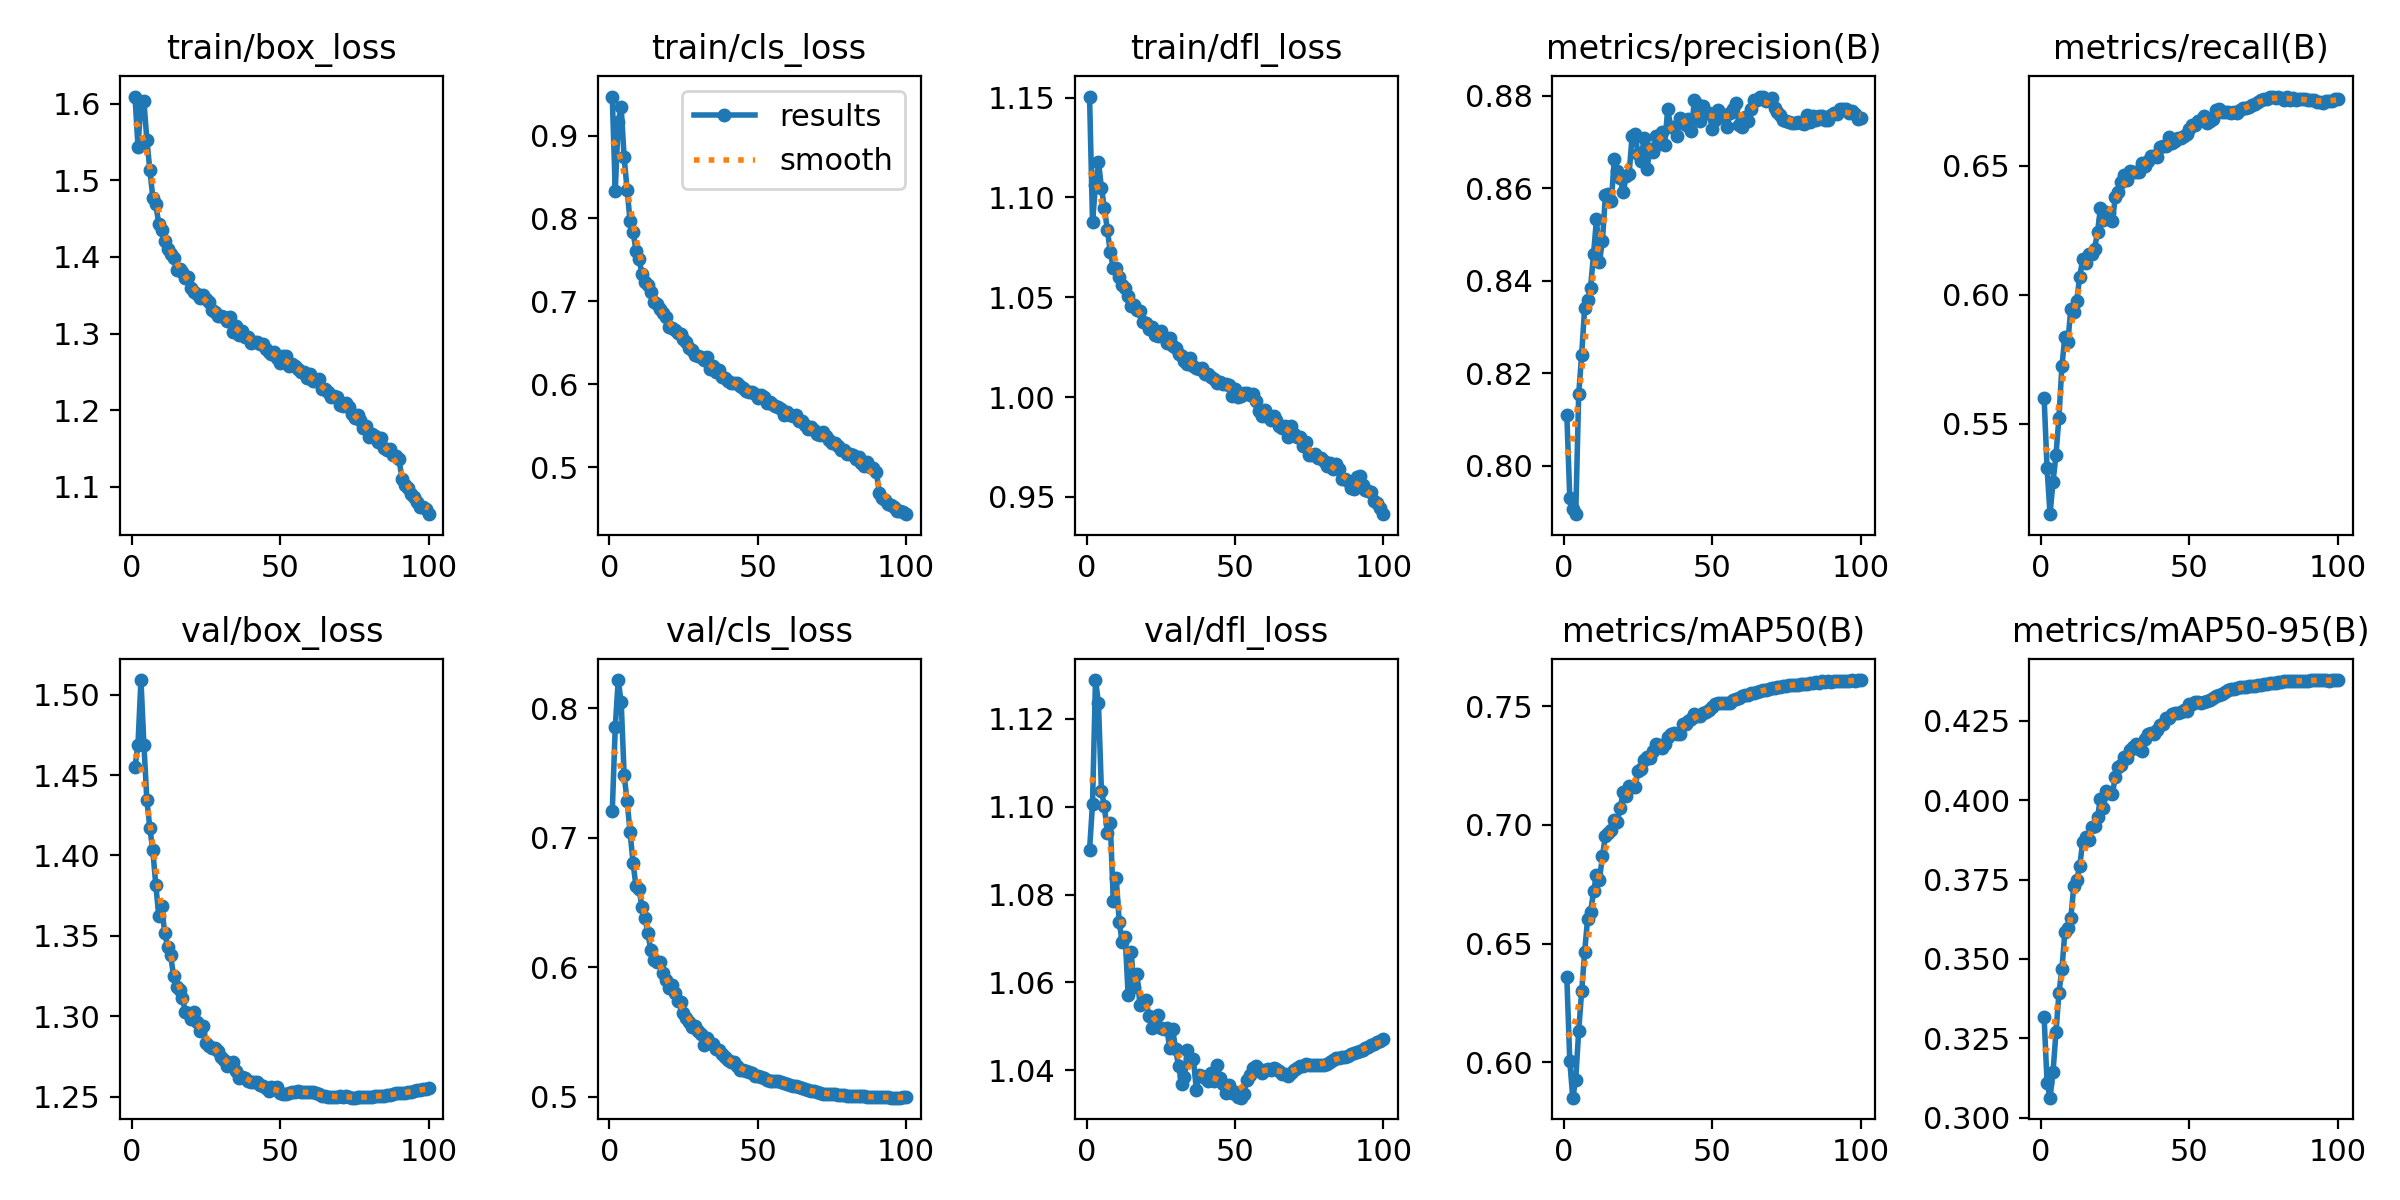

Data behind this chart, as committed beside it:
epoch, time, train/box_loss, train/cls_loss, train/dfl_loss, metrics/precision(B), metrics/recall(B), metrics/mAP50(B), metrics/mAP50-95(B), val/box_loss, val/cls_loss, val/dfl_loss, lr/pg0, lr/pg1, lr/pg2
1, 324.6, 1.609, 0.9471, 1.151, 0.8109, 0.5601, 0.6358, 0.3316, 1.455, 0.7205, 1.09, 0.003331, 0.003331, 0.003331
2, 639.4, 1.544, 0.8335, 1.088, 0.7929, 0.5326, 0.6005, 0.311, 1.469, 0.7852, 1.101, 0.006599, 0.006599, 0.006599
3, 951.8, 1.601, 0.9168, 1.106, 0.7905, 0.5149, 0.5852, 0.3063, 1.509, 0.8216, 1.129, 0.0098, 0.0098, 0.0098
4, 1264, 1.604, 0.9341, 1.118, 0.7895, 0.5273, 0.5927, 0.3144, 1.469, 0.8044, 1.124, 0.009703, 0.009703, 0.009703
5, 1576, 1.552, 0.8736, 1.105, 0.8155, 0.5378, 0.6134, 0.3268, 1.434, 0.7482, 1.104, 0.009604, 0.009604, 0.009604
6, 1888, 1.514, 0.8348, 1.095, 0.824, 0.5523, 0.6299, 0.3392, 1.417, 0.7281, 1.1, 0.009505, 0.009505, 0.009505
7, 2200, 1.478, 0.7965, 1.084, 0.8341, 0.5722, 0.6464, 0.3468, 1.403, 0.7042, 1.094, 0.009406, 0.009406, 0.009406
8, 2512, 1.469, 0.7842, 1.073, 0.8358, 0.5837, 0.6605, 0.3585, 1.382, 0.6804, 1.096, 0.009307, 0.009307, 0.009307
9, 2824, 1.443, 0.7609, 1.065, 0.8385, 0.5816, 0.6632, 0.3598, 1.363, 0.6623, 1.078, 0.009208, 0.009208, 0.009208
10, 3135, 1.435, 0.7511, 1.065, 0.8458, 0.5944, 0.672, 0.3628, 1.369, 0.6602, 1.084, 0.009109, 0.009109, 0.009109
11, 3447, 1.42, 0.7333, 1.06, 0.8534, 0.5932, 0.6789, 0.3729, 1.352, 0.6465, 1.074, 0.00901, 0.00901, 0.00901
12, 3759, 1.411, 0.723, 1.056, 0.8441, 0.5976, 0.677, 0.3749, 1.343, 0.6382, 1.069, 0.008911, 0.008911, 0.008911
13, 4071, 1.404, 0.72, 1.054, 0.8486, 0.6069, 0.6869, 0.3792, 1.338, 0.6261, 1.07, 0.008812, 0.008812, 0.008812
14, 4382, 1.399, 0.7112, 1.051, 0.8585, 0.6137, 0.6953, 0.3868, 1.325, 0.6129, 1.057, 0.008713, 0.008713, 0.008713
15, 4694, 1.383, 0.6986, 1.046, 0.8587, 0.6124, 0.6967, 0.3884, 1.318, 0.6056, 1.067, 0.008614, 0.008614, 0.008614
16, 5006, 1.385, 0.697, 1.046, 0.8572, 0.6157, 0.6981, 0.3875, 1.316, 0.6041, 1.059, 0.008515, 0.008515, 0.008515
17, 5318, 1.381, 0.6906, 1.044, 0.8664, 0.6157, 0.702, 0.3916, 1.311, 0.6041, 1.062, 0.008416, 0.008416, 0.008416
18, 5630, 1.372, 0.6859, 1.043, 0.8637, 0.6177, 0.7014, 0.3919, 1.302, 0.5952, 1.055, 0.008317, 0.008317, 0.008317
19, 5942, 1.374, 0.6815, 1.038, 0.8623, 0.6242, 0.7073, 0.3947, 1.302, 0.59, 1.056, 0.008218, 0.008218, 0.008218
20, 6254, 1.359, 0.669, 1.037, 0.8591, 0.6335, 0.7137, 0.4003, 1.298, 0.5835, 1.056, 0.008119, 0.008119, 0.008119
21, 6566, 1.354, 0.668, 1.034, 0.8626, 0.6289, 0.7121, 0.3975, 1.303, 0.5859, 1.052, 0.00802, 0.00802, 0.00802
22, 6878, 1.352, 0.665, 1.035, 0.8631, 0.632, 0.7163, 0.403, 1.296, 0.5797, 1.05, 0.007921, 0.007921, 0.007921
23, 7190, 1.347, 0.6612, 1.031, 0.8714, 0.6315, 0.7161, 0.4023, 1.291, 0.5738, 1.051, 0.007822, 0.007822, 0.007822
24, 7502, 1.35, 0.6604, 1.031, 0.8717, 0.6285, 0.7159, 0.4019, 1.294, 0.5734, 1.053, 0.007723, 0.007723, 0.007723
25, 7814, 1.345, 0.6547, 1.033, 0.8675, 0.6378, 0.7229, 0.4074, 1.283, 0.5643, 1.05, 0.007624, 0.007624, 0.007624
26, 8126, 1.342, 0.6506, 1.03, 0.866, 0.6397, 0.7237, 0.4103, 1.281, 0.5609, 1.05, 0.007525, 0.007525, 0.007525
27, 8437, 1.331, 0.6431, 1.027, 0.8709, 0.6435, 0.7272, 0.411, 1.281, 0.5578, 1.05, 0.007426, 0.007426, 0.007426
28, 8749, 1.328, 0.6414, 1.029, 0.8642, 0.6462, 0.7285, 0.4135, 1.28, 0.5537, 1.045, 0.007327, 0.007327, 0.007327
29, 9061, 1.323, 0.6358, 1.026, 0.8685, 0.6444, 0.7283, 0.4132, 1.279, 0.5543, 1.049, 0.007228, 0.007228, 0.007228
30, 9373, 1.323, 0.6343, 1.024, 0.8679, 0.6477, 0.731, 0.4159, 1.275, 0.5504, 1.045, 0.007129, 0.007129, 0.007129
31, 9685, 1.322, 0.633, 1.021, 0.8713, 0.6476, 0.7339, 0.4167, 1.273, 0.5486, 1.041, 0.00703, 0.00703, 0.00703
32, 9997, 1.316, 0.6289, 1.021, 0.8695, 0.6476, 0.7337, 0.4177, 1.269, 0.5401, 1.037, 0.006931, 0.006931, 0.006931
33, 10309, 1.322, 0.6327, 1.018, 0.8722, 0.6477, 0.7325, 0.4163, 1.271, 0.545, 1.039, 0.006832, 0.006832, 0.006832
34, 10621, 1.303, 0.6183, 1.017, 0.8695, 0.6512, 0.734, 0.4155, 1.272, 0.5412, 1.045, 0.006733, 0.006733, 0.006733
35, 10933, 1.31, 0.6225, 1.02, 0.8771, 0.6498, 0.7368, 0.4194, 1.266, 0.5403, 1.043, 0.006634, 0.006634, 0.006634
36, 11245, 1.298, 0.615, 1.016, 0.8734, 0.6519, 0.7381, 0.4208, 1.262, 0.5367, 1.042, 0.006535, 0.006535, 0.006535
37, 11557, 1.303, 0.6175, 1.015, 0.8733, 0.6538, 0.7387, 0.4212, 1.262, 0.5359, 1.036, 0.006436, 0.006436, 0.006436
38, 11868, 1.295, 0.6092, 1.014, 0.8714, 0.6537, 0.7381, 0.4207, 1.262, 0.5328, 1.039, 0.006337, 0.006337, 0.006337
39, 12180, 1.295, 0.6078, 1.015, 0.8752, 0.6533, 0.7381, 0.4222, 1.26, 0.5309, 1.039, 0.006238, 0.006238, 0.006238
40, 12492, 1.288, 0.6037, 1.012, 0.8747, 0.6571, 0.7424, 0.4236, 1.259, 0.5283, 1.038, 0.006139, 0.006139, 0.006139
41, 12804, 1.289, 0.602, 1.011, 0.8736, 0.6575, 0.7424, 0.4239, 1.259, 0.5266, 1.038, 0.00604, 0.00604, 0.00604
42, 13116, 1.289, 0.6015, 1.01, 0.8751, 0.6574, 0.7437, 0.426, 1.259, 0.5264, 1.039, 0.005941, 0.005941, 0.005941
43, 13428, 1.287, 0.6009, 1.009, 0.8723, 0.6612, 0.7445, 0.4258, 1.257, 0.5237, 1.038, 0.005842, 0.005842, 0.005842
44, 13740, 1.286, 0.598, 1.007, 0.8791, 0.6589, 0.7467, 0.4273, 1.257, 0.5206, 1.041, 0.005743, 0.005743, 0.005743
45, 14052, 1.28, 0.596, 1.007, 0.8782, 0.6594, 0.746, 0.4275, 1.255, 0.5202, 1.038, 0.005644, 0.005644, 0.005644
46, 14364, 1.276, 0.5915, 1.007, 0.8746, 0.6606, 0.7458, 0.4275, 1.254, 0.5197, 1.037, 0.005545, 0.005545, 0.005545
47, 14676, 1.273, 0.5911, 1.007, 0.8777, 0.6608, 0.7471, 0.4277, 1.256, 0.519, 1.035, 0.005446, 0.005446, 0.005446
48, 14988, 1.276, 0.5905, 1.006, 0.8763, 0.6616, 0.7477, 0.4284, 1.255, 0.5179, 1.037, 0.005347, 0.005347, 0.005347
49, 15299, 1.268, 0.5877, 1, 0.8763, 0.6622, 0.7482, 0.4282, 1.256, 0.5159, 1.035, 0.005248, 0.005248, 0.005248
50, 15611, 1.262, 0.5838, 1.004, 0.8729, 0.6643, 0.7495, 0.4302, 1.252, 0.516, 1.035, 0.005149, 0.005149, 0.005149
51, 15923, 1.27, 0.5866, 1, 0.8748, 0.6659, 0.7507, 0.4303, 1.252, 0.5147, 1.034, 0.00505, 0.00505, 0.00505
52, 16235, 1.271, 0.5844, 1.001, 0.877, 0.6657, 0.7513, 0.431, 1.252, 0.514, 1.034, 0.004951, 0.004951, 0.004951
53, 16547, 1.258, 0.5773, 1.002, 0.8756, 0.6673, 0.7515, 0.431, 1.253, 0.5125, 1.035, 0.004852, 0.004852, 0.004852
54, 16859, 1.26, 0.5784, 1.002, 0.8759, 0.6675, 0.7514, 0.4307, 1.253, 0.5122, 1.038, 0.004753, 0.004753, 0.004753
55, 17171, 1.258, 0.5767, 1.001, 0.8733, 0.6691, 0.7514, 0.4311, 1.253, 0.5122, 1.039, 0.004654, 0.004654, 0.004654
56, 17482, 1.254, 0.5736, 1.002, 0.8762, 0.6666, 0.7512, 0.4312, 1.253, 0.5116, 1.041, 0.004555, 0.004555, 0.004555
57, 17794, 1.249, 0.5726, 0.998, 0.8772, 0.6674, 0.7526, 0.4316, 1.253, 0.5117, 1.041, 0.004456, 0.004456, 0.004456
58, 18106, 1.249, 0.5695, 0.993, 0.8786, 0.6681, 0.7532, 0.4321, 1.253, 0.5116, 1.04, 0.004357, 0.004357, 0.004357
59, 18418, 1.242, 0.5627, 0.9907, 0.8736, 0.6714, 0.7533, 0.4327, 1.253, 0.5102, 1.039, 0.004258, 0.004258, 0.004258
60, 18730, 1.248, 0.5662, 0.9934, 0.8734, 0.6721, 0.7544, 0.4332, 1.253, 0.5095, 1.04, 0.004159, 0.004159, 0.004159
... 40 more rows
